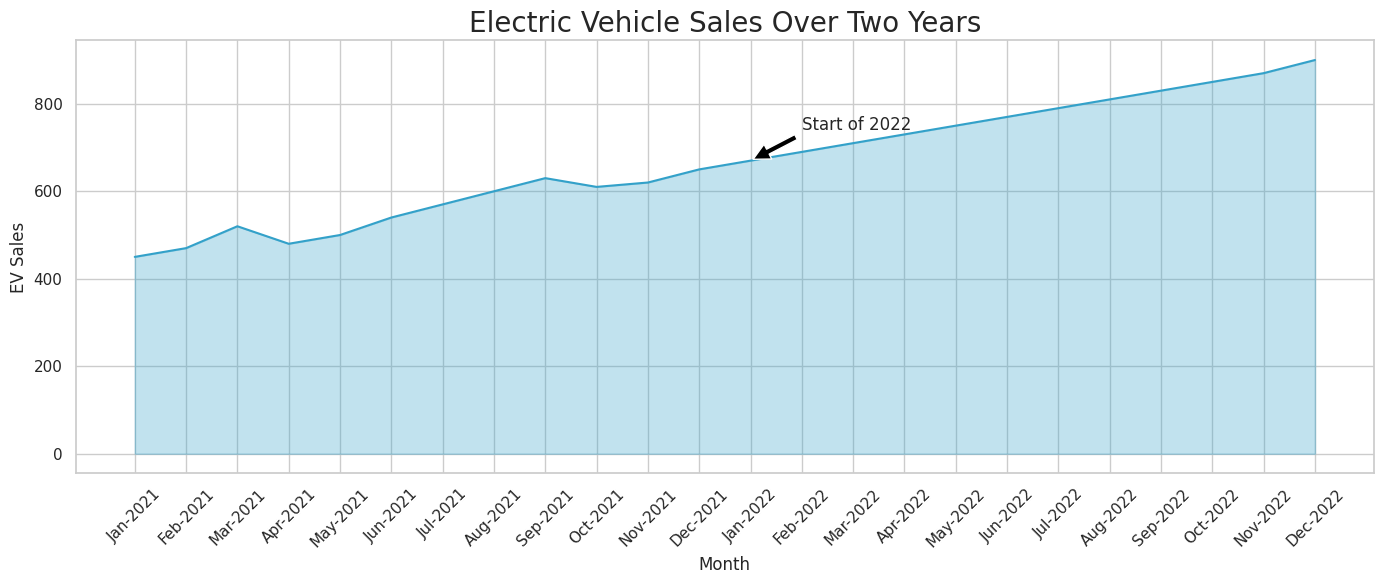

This figure's Python source:

import seaborn as sns
import pandas as pd
import matplotlib.pyplot as plt

# Data
data = {
    'Month': ['Jan-2021', 'Feb-2021', 'Mar-2021', 'Apr-2021', 'May-2021', 
              'Jun-2021', 'Jul-2021', 'Aug-2021', 'Sep-2021', 'Oct-2021',
              'Nov-2021', 'Dec-2021', 'Jan-2022', 'Feb-2022', 'Mar-2022',
              'Apr-2022', 'May-2022', 'Jun-2022', 'Jul-2022', 'Aug-2022',
              'Sep-2022', 'Oct-2022', 'Nov-2022', 'Dec-2022'],
    'EV_Sales': [450, 470, 520, 480, 500, 540, 570, 600, 630, 610,
                 620, 650, 670, 690, 710, 730, 750, 770, 790, 810, 
                 830, 850, 870, 900]
}

df = pd.DataFrame(data)

# Set the aesthetic style of the plots
sns.set_theme(style="whitegrid")

# Define the area chart
plt.figure(figsize=(14, 6))  # Change width and height
ax = sns.lineplot(data=df, x='Month', y='EV_Sales', color="#33A1C9")  # Specific color code
ax.fill_between(df['Month'], df['EV_Sales'], color="#33A1C9", alpha=0.3)

# Rotate x-axis labels for better readability
for item in ax.get_xticklabels():
    item.set_rotation(45)

# Add a title and labels
ax.set_title('Electric Vehicle Sales Over Two Years', fontsize=20)
ax.set_xlabel('Month', fontsize=12)
ax.set_ylabel('EV Sales', fontsize=12)

# Annotate the chart with a sample text label
ax.annotate('Start of 2022', xy=('Jan-2022', 670), xytext=('Feb-2022', 740), fontsize=12,
            arrowprops=dict(facecolor='black', shrink=0.05),
            )

# Show the plot
plt.tight_layout()
plt.show()
